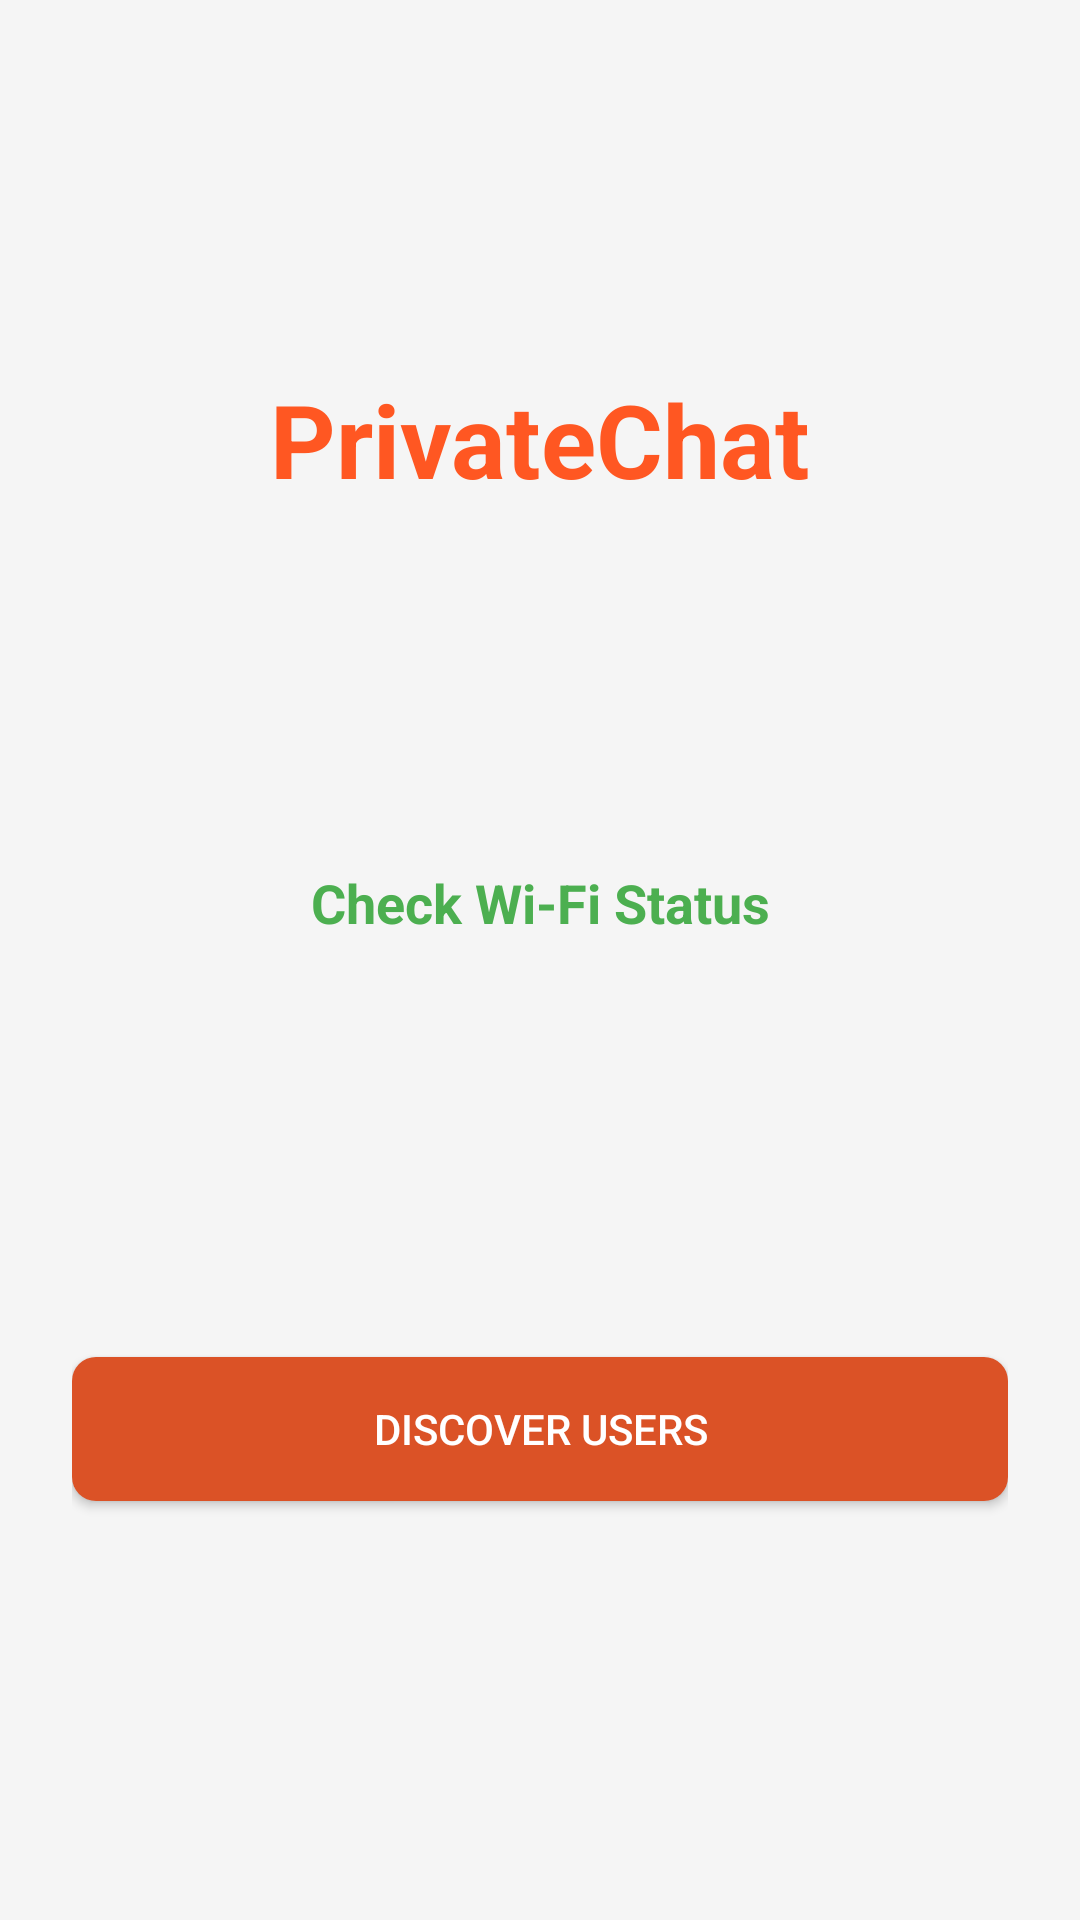

Produce the Android XML layout that renders to this screen, including the resource entries it uses.
<!-- AndroidManifest.xml: application theme Theme.Wifidirectchatapp -->
<!-- res/layout/activity_main.xml -->
<?xml version="1.0" encoding="utf-8"?>
<androidx.constraintlayout.widget.ConstraintLayout xmlns:android="http://schemas.android.com/apk/res/android"
    xmlns:app="http://schemas.android.com/apk/res-auto"
    android:layout_width="match_parent"
    android:layout_height="match_parent"
    android:padding="24dp"
    android:background="@color/backgroundColor">

    
    <TextView
        android:id="@+id/appNameTextView"
        android:layout_width="wrap_content"
        android:layout_height="wrap_content"
        android:text="PrivateChat"
        android:textSize="34sp"
        android:textColor="@color/appNameColor"
        android:textStyle="bold"
        app:layout_constraintTop_toTopOf="parent"
        app:layout_constraintStart_toStartOf="parent"
        app:layout_constraintEnd_toEndOf="parent"
        app:layout_constraintBottom_toTopOf="@+id/statusTextView"
        android:layout_marginBottom="20dp" />

    
    <TextView
        android:id="@+id/statusTextView"
        android:layout_width="wrap_content"
        android:layout_height="wrap_content"
        android:text="Check Wi-Fi Status"
        android:textSize="18sp"
        android:textStyle="bold"
        android:textColor="@color/textColor"
        app:layout_constraintTop_toBottomOf="@id/appNameTextView"
        app:layout_constraintStart_toStartOf="parent"
        app:layout_constraintEnd_toEndOf="parent"
        app:layout_constraintBottom_toTopOf="@+id/discoverPeersButton"
        android:layout_marginBottom="16dp" />

    
    <Button
        android:id="@+id/discoverPeersButton"
        android:layout_width="0dp"
        android:layout_height="wrap_content"
        android:text="Discover Users"
        android:textColor="@android:color/white"
        android:background="@drawable/button_background"
        android:padding="12dp"
        app:layout_constraintTop_toBottomOf="@id/statusTextView"
        app:layout_constraintStart_toStartOf="parent"
        app:layout_constraintEnd_toEndOf="parent"
        app:layout_constraintBottom_toBottomOf="parent"
        android:layout_marginTop="24dp"
        android:layout_marginBottom="16dp"
        app:layout_constraintHorizontal_bias="0.5" />

    



</androidx.constraintlayout.widget.ConstraintLayout>
<!-- resources referenced by this layout -->
<resources>
  <color name="appNameColor">#FF5722</color>
  <color name="backgroundColor">#F5F5F5</color>
  <color name="textColor">#4CAF50</color>
  <!-- drawable button_background (drawable) -->
  <?xml version="1.0" encoding="utf-8"?>
  <selector xmlns:android="http://schemas.android.com/apk/res/android">
      <item android:state_pressed="true">
          <shape android:shape="rectangle">
              <solid android:color="#EA3E08"/> 
              <corners android:radius="8dp"/>
          </shape>
      </item>
      <item>
          <shape android:shape="rectangle">
              <solid android:color="#DB5226"/> 
              <corners android:radius="8dp"/>
          </shape>
      </item>
  </selector>
  <style name="Theme.Wifidirectchatapp" parent="Theme.MaterialComponents.DayNight.DarkActionBar">
          
          <item name="colorPrimary">@color/purple_500</item>
          <item name="colorPrimaryVariant">@color/purple_700</item>
          <item name="colorOnPrimary">@color/white</item>
          
          <item name="colorSecondary">@color/teal_200</item>
          <item name="colorSecondaryVariant">@color/teal_700</item>
          <item name="colorOnSecondary">@color/black</item>
          
          <item name="android:statusBarColor">?attr/colorPrimaryVariant</item>
          
      </style>
  <color name="purple_500">#FF5722</color>
  <color name="purple_700">#00BCD4</color>
  <color name="white">#FFFFFFFF</color>
  <color name="teal_200">#FF03DAC5</color>
  <color name="teal_700">#FF018786</color>
  <color name="black">#FF000000</color>
</resources>
